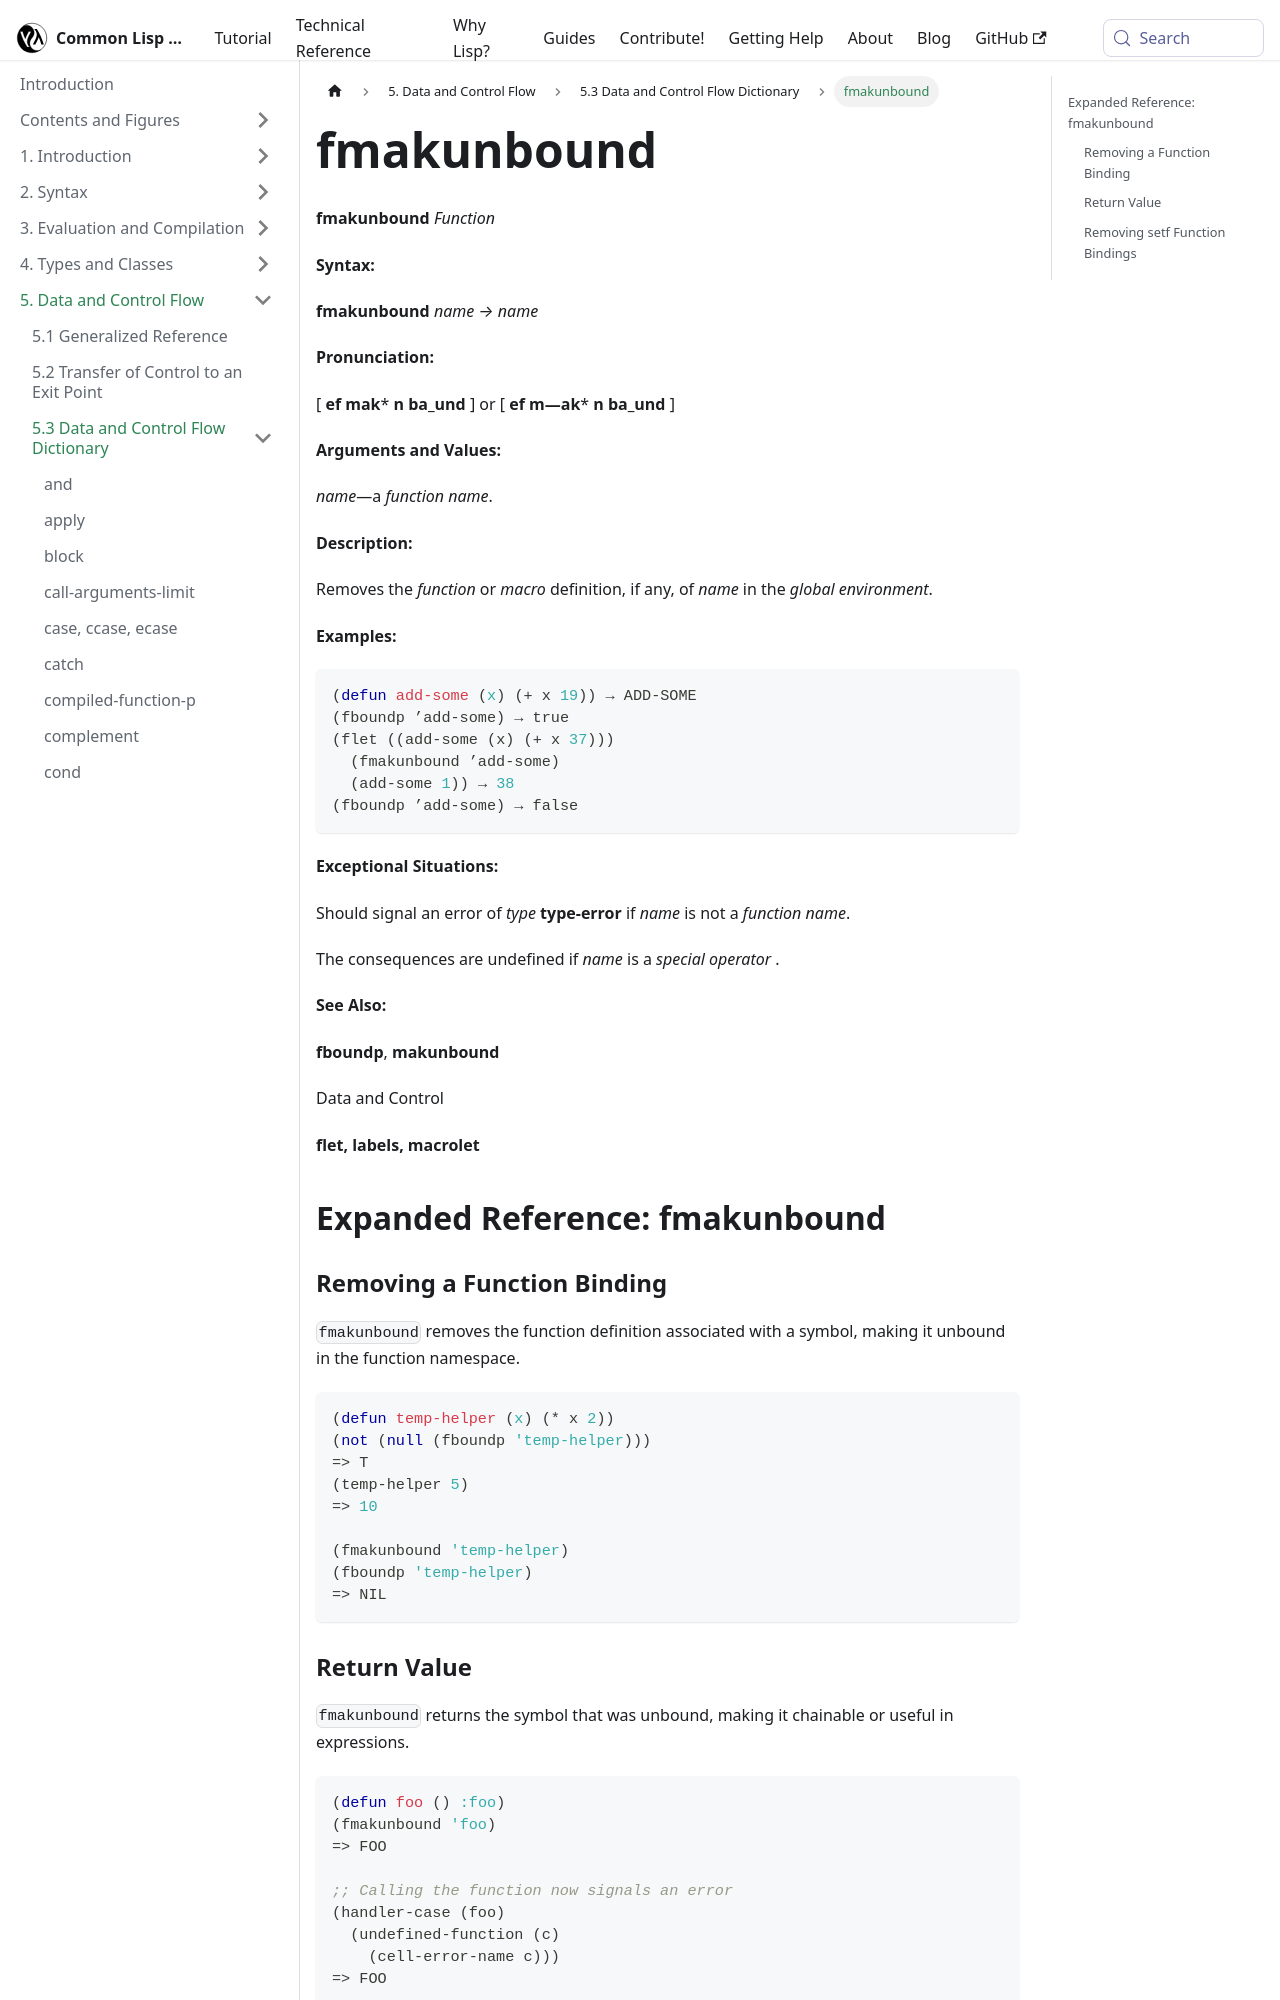

repository: lisp-docs/cl-language-reference · page: chap-5/f-d-dictionary/fmakunbound_function.html · generator: docusaurus

---
title: "fmakunbound"
---

# fmakunbound

import FmakunboundFunction from './_fmakunbound_function.md';

<FmakunboundFunction />

## Expanded Reference: fmakunbound

### Removing a Function Binding

`fmakunbound` removes the function definition associated with a symbol, making it unbound in the function namespace.

```lisp
(defun temp-helper (x) (* x 2))
(not (null (fboundp 'temp-helper)))
=> T
(temp-helper 5)
=> 10

(fmakunbound 'temp-helper)
(fboundp 'temp-helper)
=> NIL
```
